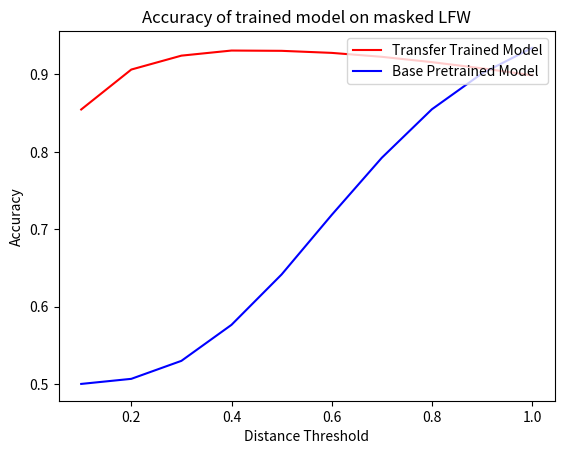

Write Python code to recreate this figure.
import matplotlib.pyplot as plt
import numpy as np


def plot_loss():
    train_loss = [0.4236, 0.3027, 0.2692, 0.2506, 0.2361, 0.2061, 0.1952, 0.1868, 0.1772, 0.1759, 0.1670, 0.1684, 0.1674, 0.1647, 0.1608, 0.1606, 0.1581, 0.1584, 0.1600, 0.1601]
    test_loss = [0.3242, 0.2624, 0.2510, 0.2389, 0.2255, 0.1884, 0.1808, 0.1806, 0.1740, 0.1713, 0.1681, 0.1660, 0.1647, 0.1660, 0.1639, 0.1643, 0.1602, 0.1623, 0.1594, 0.1581]
    epoch = list(range(1, 21))
    plt.plot(epoch, train_loss, 'r', label="Train Loss")
    plt.plot(epoch, test_loss, 'b', label = "Validation Loss")
    plt.xlabel('Epoch')
    plt.ylabel('Loss')
    plt.title("Triplet Loss for transfer training on masked LFW")
    plt.legend(loc="upper right")
    plt.show()

def plot_precision_recall():
    precision = [0.9736390578692872, 0.9582747716092762, 0.942850174782538, 0.9289702233250621, 0.9132986877032938, 0.900076472087688, 0.8855387456495489, 0.8706486655329192, 0.8554895638893603, 0.8404785643070788]
    recall = [0.7289501342987271, 0.8493129354976838, 0.9029545719957959, 0.9326949277901048, 0.9509128420724824, 0.9621627934135233, 0.9706489158783915, 0.9765269181361672, 0.9812371053758417, 0.9844680602592549]
    precision_2 = [1.0, 1.0, 1.0, 1.0, 1.0, 1.0, 0.9997337770382696, 0.9990694109918984, 0.9978741907430669, 0.9956]
    recall_2 = [0.0007396161781307174, 0.013858071548133443, 0.06029818210128849, 0.1532951847094087, 0.2833119233913348, 0.4369963797734439, 0.5847249795632372, 0.7104597298454591,0.8040017127953599, 0.8720074740161159]
    plt.plot(recall, precision, 'r', label="Transfer Trained Model")
    
    plt.xlabel("Recall")
    plt.ylabel("Precision")
    plt.title("Precision Recall Curve for transfer learning model on masked LFW")
    plt.show()

    plt.plot(recall_2, precision_2, 'b', label="Base Pretrained Model")
    plt.xlabel("Recall")
    plt.ylabel("Precision")
    plt.title("Precision Recall Curve for base learning model on masked LFW")
    plt.show()
    


def plot_accuracy():
    thresholds = np.arange(0.1, 1.1, 0.1)
    accuracy = [0.8546070302464089, 0.906166063295574, 0.9241114874070614, 0.9306901786756978, 0.9303203705866324, 0.9276733232122698, 0.9225933278835299, 0.9157226828603683, 0.9077426135700105, 0.8988088286815369]
    accuracy_1 = [0.5003698080890654,  0.5069290357740667, 0.5301490910506442, 0.5766475923547043, 0.6416559616956674,  0.718498189886722, 0.7922846354470785, 0.8548989840009342, 0.9011444587177391, 0.9340768422281911]
    
    plt.plot(thresholds, accuracy, 'r', label="Transfer Trained Model")
    plt.plot(thresholds, accuracy_1, 'b', label="Base Pretrained Model")
    plt.xlabel("Distance Threshold")
    plt.ylabel("Accuracy")
    plt.title("Accuracy of trained model on masked LFW")
    plt.legend(loc="upper right")
    plt.show()

if __name__ == '__main__':
    # plot_loss()
    # plot_precision_recall()
    plot_accuracy()